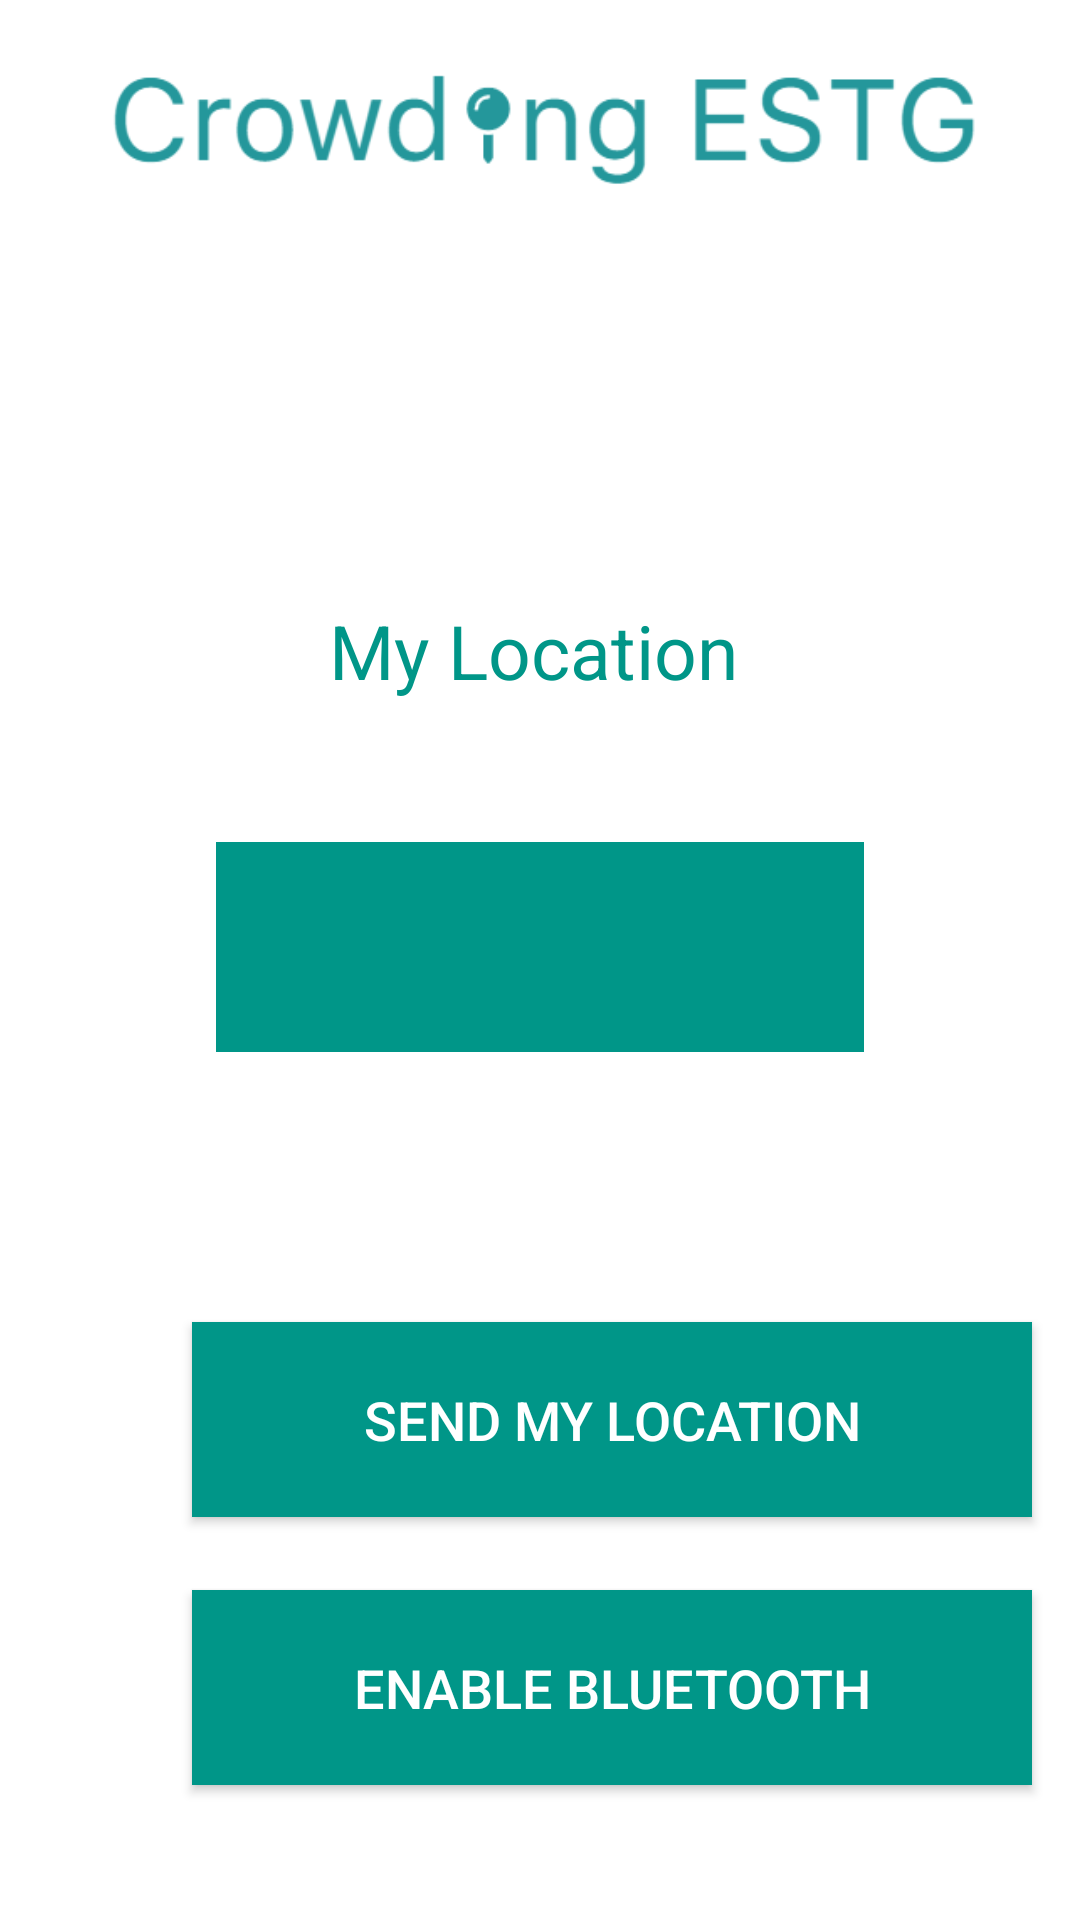

The Android layout XML behind this screen, and the referenced resources:
<!-- AndroidManifest.xml: application theme Theme.CrowdingESTG -->
<!-- res/layout/activity_give_location.xml -->
<?xml version="1.0" encoding="utf-8"?>
<androidx.constraintlayout.widget.ConstraintLayout xmlns:android="http://schemas.android.com/apk/res/android"
    xmlns:app="http://schemas.android.com/apk/res-auto"
    xmlns:tools="http://schemas.android.com/tools"
    android:layout_width="match_parent"
    android:layout_height="match_parent"
    tools:context=".GiveLocationActivity">


    <Button
        android:id="@+id/button"
        android:layout_width="280dp"
        android:layout_height="65dp"
        android:layout_marginStart="64dp"
        android:layout_marginLeft="64dp"
        android:layout_marginTop="120dp"
        android:layout_marginEnd="120dp"
        android:layout_marginRight="120dp"
        android:background="#009688"
        android:backgroundTint="@color/black"
        android:text="Send My Location"
        android:textColor="@color/white"
        android:textSize="18sp"
        app:backgroundTint="#009688"
        app:layout_constraintBottom_toBottomOf="parent"
        app:layout_constraintEnd_toEndOf="@+id/password"
        app:layout_constraintHorizontal_bias="0.0"
        app:layout_constraintStart_toStartOf="parent"
        app:layout_constraintTop_toTopOf="parent"
        app:layout_constraintVertical_bias="0.705" />

    <Button
        android:id="@+id/button2"
        android:layout_width="280dp"
        android:layout_height="65dp"
        android:layout_marginStart="64dp"
        android:layout_marginLeft="64dp"
        android:layout_marginTop="120dp"
        android:layout_marginEnd="120dp"
        android:layout_marginRight="120dp"
        android:background="#009688"
        android:backgroundTint="@color/black"
        android:onClick="enable_bluetooth"
        android:text="Enable Bluetooth"
        android:textColor="@color/white"
        android:textSize="18sp"
        app:backgroundTint="#009688"
        app:layout_constraintBottom_toBottomOf="parent"
        app:layout_constraintEnd_toEndOf="@+id/password"
        app:layout_constraintHorizontal_bias="0.0"
        app:layout_constraintStart_toStartOf="parent"
        app:layout_constraintTop_toTopOf="parent"
        app:layout_constraintVertical_bias="0.901" />


    <ImageView
        android:id="@+id/imageView3"
        android:layout_width="297dp"
        android:layout_height="56dp"
        android:layout_marginStart="27dp"
        android:layout_marginLeft="27dp"
        android:layout_marginEnd="27dp"
        android:layout_marginRight="27dp"
        android:src="@drawable/crowdingestg"
        app:layout_constraintBottom_toBottomOf="parent"
        app:layout_constraintEnd_toEndOf="parent"
        app:layout_constraintStart_toStartOf="parent"
        app:layout_constraintTop_toTopOf="parent"
        app:layout_constraintVertical_bias="0.023" />

    <TextView
        android:id="@+id/textView5"
        android:layout_width="141dp"
        android:layout_height="32dp"
        android:layout_marginTop="200dp"
        android:text="My Location"
        android:textColor="#009688"
        android:textSize="25dp"
        app:layout_constraintBottom_toTopOf="@+id/button_update"
        app:layout_constraintEnd_toEndOf="parent"
        app:layout_constraintStart_toStartOf="parent"
        app:layout_constraintTop_toTopOf="parent" />

    <EditText
        android:id="@+id/textroom"
        android:layout_width="190dp"
        android:layout_height="51dp"
        android:layout_marginStart="152dp"
        android:layout_marginLeft="152dp"
        android:layout_marginTop="292dp"
        android:layout_marginEnd="153dp"
        android:layout_marginRight="153dp"
        android:layout_marginBottom="208dp"
        android:background="#009688"
        android:hint="@string/example_room"
        android:inputType="textNoSuggestions"
        android:textColor="#090909"
        app:layout_constraintBottom_toTopOf="@+id/button"
        app:layout_constraintEnd_toEndOf="parent"
        app:layout_constraintStart_toStartOf="parent"
        app:layout_constraintTop_toTopOf="parent"
        app:layout_constraintVertical_bias="1.0" />

    <Spinner
        android:id="@+id/spinnersala"
        android:prompt="@string/titlespinner"
        android:spinnerMode="dropdown"
        android:layout_width="216dp"
        android:layout_height="70dp"
        android:layout_marginStart="99dp"
        android:layout_marginLeft="99dp"
        android:layout_marginTop="48dp"
        android:layout_marginEnd="99dp"
        android:layout_marginRight="99dp"
        android:background="#009688"
        android:textColor="@color/white"
        app:layout_constraintEnd_toEndOf="parent"
        app:layout_constraintStart_toStartOf="parent"
        app:layout_constraintTop_toBottomOf="@+id/textroom" />

</androidx.constraintlayout.widget.ConstraintLayout>
<!-- resources referenced by this layout -->
<resources>
  <!-- drawable crowdingestg: png bitmap (drawable-v24, 7866 bytes) -->
  <string name="example_room">Ex: S2.1</string>
  <style name="Theme.CrowdingESTG" parent="Theme.MaterialComponents.DayNight.DarkActionBar">
          
          <item name="colorPrimary">@color/purple_500</item>
          <item name="colorPrimaryVariant">@color/purple_700</item>
          <item name="colorOnPrimary">@color/white</item>
          
          <item name="colorSecondary">@color/teal_200</item>
          <item name="colorSecondaryVariant">@color/teal_700</item>
          <item name="colorOnSecondary">@color/black</item>
          
          <item name="android:statusBarColor" tools:targetApi="l">?attr/colorPrimaryVariant</item>
          
      </style>
  <!-- not gathered from this repository: default colours our renderer supplied (Android Studio template values) -->
  <color name="purple_500">#FF6200EE</color>
  <color name="purple_700">#FF3700B3</color>
  <color name="teal_200">#FF03DAC5</color>
  <color name="teal_700">#FF018786</color>
  <color name="black">#FF000000</color>
  <color name="white">#FFFFFFFF</color>
</resources>
